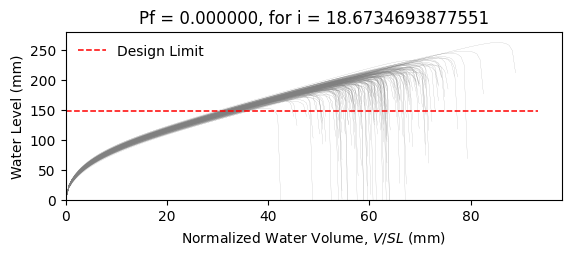

Source data for this figure (header and first rows):
W6X25, L = 360.0 in, slope = 0.020833333333333332 in/in, dead load = 6.944444444444444e-05 kip/in…
zwlim AISC Appendix 2, zwlim DAMP, zwlim Proposed for ASCE 7, zwlim Neglect Ponding, dhnom Denver, dhnom New York, dhnom New Orleans, dh Denver, dh New York, dh New Orleans, dmax
6.611, 4.464, 5.854, 9.785, 2.182, 2.182, 2.182, 3.56, 3.56, 3.56, 8.292, Safe, 
6.611, 4.464, 5.854, 9.785, 2.182, 2.182, 2.182, 3.56, 3.56, 3.56, 7.538, Safe, 
6.611, 4.464, 5.854, 9.785, 2.182, 2.182, 2.182, 3.56, 3.56, 3.56, 7.456, Safe, 
6.611, 4.464, 5.854, 9.785, 2.182, 2.182, 2.182, 3.56, 3.56, 3.56, 8.693, Safe, 
6.611, 4.464, 5.854, 9.785, 2.182, 2.182, 2.182, 3.56, 3.56, 3.56, 6.876, Safe, 
6.611, 4.464, 5.854, 9.785, 2.182, 2.182, 2.182, 3.56, 3.56, 3.56, 10.35, Safe, 
6.611, 4.464, 5.854, 9.785, 2.182, 2.182, 2.182, 3.56, 3.56, 3.56, 8.005, Safe, 
6.611, 4.464, 5.854, 9.785, 2.182, 2.182, 2.182, 3.56, 3.56, 3.56, 7.29, Safe, 
6.611, 4.464, 5.854, 9.785, 2.182, 2.182, 2.182, 3.56, 3.56, 3.56, 8.335, Safe, 
6.611, 4.464, 5.854, 9.785, 2.182, 2.182, 2.182, 3.56, 3.56, 3.56, 7.807, Safe, 
6.611, 4.464, 5.854, 9.785, 2.182, 2.182, 2.182, 3.56, 3.56, 3.56, 6.728, Safe, 
6.611, 4.464, 5.854, 9.785, 2.182, 2.182, 2.182, 3.56, 3.56, 3.56, 6.619, Safe, 
6.611, 4.464, 5.854, 9.785, 2.182, 2.182, 2.182, 3.56, 3.56, 3.56, 8.617, Safe, 
6.611, 4.464, 5.854, 9.785, 2.182, 2.182, 2.182, 3.56, 3.56, 3.56, 7.475, Safe, 
6.611, 4.464, 5.854, 9.785, 2.182, 2.182, 2.182, 3.56, 3.56, 3.56, 8.403, Safe, 
6.611, 4.464, 5.854, 9.785, 2.182, 2.182, 2.182, 3.56, 3.56, 3.56, 7.784, Safe, 
6.611, 4.464, 5.854, 9.785, 2.182, 2.182, 2.182, 3.56, 3.56, 3.56, 8.091, Safe, 
6.611, 4.464, 5.854, 9.785, 2.182, 2.182, 2.182, 3.56, 3.56, 3.56, 8.875, Safe, 
6.611, 4.464, 5.854, 9.785, 2.182, 2.182, 2.182, 3.56, 3.56, 3.56, 7.281, Safe, 
6.611, 4.464, 5.854, 9.785, 2.182, 2.182, 2.182, 3.56, 3.56, 3.56, 7.817, Safe, 
6.611, 4.464, 5.854, 9.785, 2.182, 2.182, 2.182, 3.56, 3.56, 3.56, 7.165, Safe, 
6.611, 4.464, 5.854, 9.785, 2.182, 2.182, 2.182, 3.56, 3.56, 3.56, 8.461, Safe, 
6.611, 4.464, 5.854, 9.785, 2.182, 2.182, 2.182, 3.56, 3.56, 3.56, 8.294, Safe, 
6.611, 4.464, 5.854, 9.785, 2.182, 2.182, 2.182, 3.56, 3.56, 3.56, 7.94, Safe, 
6.611, 4.464, 5.854, 9.785, 2.182, 2.182, 2.182, 3.56, 3.56, 3.56, 7.76, Safe, 
6.611, 4.464, 5.854, 9.785, 2.182, 2.182, 2.182, 3.56, 3.56, 3.56, 6.94, Safe, 
6.611, 4.464, 5.854, 9.785, 2.182, 2.182, 2.182, 3.56, 3.56, 3.56, 8.458, Safe, 
6.611, 4.464, 5.854, 9.785, 2.182, 2.182, 2.182, 3.56, 3.56, 3.56, 7.922, Safe, 
6.611, 4.464, 5.854, 9.785, 2.182, 2.182, 2.182, 3.56, 3.56, 3.56, 7.404, Safe, 
6.611, 4.464, 5.854, 9.785, 2.182, 2.182, 2.182, 3.56, 3.56, 3.56, 8.812, Safe, 
6.611, 4.464, 5.854, 9.785, 2.182, 2.182, 2.182, 3.56, 3.56, 3.56, 8.381, Safe, 
6.611, 4.464, 5.854, 9.785, 2.182, 2.182, 2.182, 3.56, 3.56, 3.56, 8.138, Safe, 
6.611, 4.464, 5.854, 9.785, 2.182, 2.182, 2.182, 3.56, 3.56, 3.56, 7.574, Safe, 
6.611, 4.464, 5.854, 9.785, 2.182, 2.182, 2.182, 3.56, 3.56, 3.56, 8.856, Safe, 
6.611, 4.464, 5.854, 9.785, 2.182, 2.182, 2.182, 3.56, 3.56, 3.56, 8.395, Safe, 
6.611, 4.464, 5.854, 9.785, 2.182, 2.182, 2.182, 3.56, 3.56, 3.56, 7.31, Safe, 
6.611, 4.464, 5.854, 9.785, 2.182, 2.182, 2.182, 3.56, 3.56, 3.56, 8.064, Safe, 
6.611, 4.464, 5.854, 9.785, 2.182, 2.182, 2.182, 3.56, 3.56, 3.56, 8.413, Safe, 
6.611, 4.464, 5.854, 9.785, 2.182, 2.182, 2.182, 3.56, 3.56, 3.56, 8.726, Safe, 
6.611, 4.464, 5.854, 9.785, 2.182, 2.182, 2.182, 3.56, 3.56, 3.56, 6.842, Safe, 
6.611, 4.464, 5.854, 9.785, 2.182, 2.182, 2.182, 3.56, 3.56, 3.56, 9.178, Safe, 
6.611, 4.464, 5.854, 9.785, 2.182, 2.182, 2.182, 3.56, 3.56, 3.56, 7.719, Safe, 
6.611, 4.464, 5.854, 9.785, 2.182, 2.182, 2.182, 3.56, 3.56, 3.56, 7.757, Safe, 
6.611, 4.464, 5.854, 9.785, 2.182, 2.182, 2.182, 3.56, 3.56, 3.56, 7.966, Safe, 
6.611, 4.464, 5.854, 9.785, 2.182, 2.182, 2.182, 3.56, 3.56, 3.56, 8.6, Safe, 
6.611, 4.464, 5.854, 9.785, 2.182, 2.182, 2.182, 3.56, 3.56, 3.56, 7.022, Safe, 
6.611, 4.464, 5.854, 9.785, 2.182, 2.182, 2.182, 3.56, 3.56, 3.56, 8.059, Safe, 
6.611, 4.464, 5.854, 9.785, 2.182, 2.182, 2.182, 3.56, 3.56, 3.56, 7.308, Safe, 
6.611, 4.464, 5.854, 9.785, 2.182, 2.182, 2.182, 3.56, 3.56, 3.56, 7.973, Safe, 
6.611, 4.464, 5.854, 9.785, 2.182, 2.182, 2.182, 3.56, 3.56, 3.56, 7.345, Safe, 
6.611, 4.464, 5.854, 9.785, 2.182, 2.182, 2.182, 3.56, 3.56, 3.56, 8.432, Safe, 
6.611, 4.464, 5.854, 9.785, 2.182, 2.182, 2.182, 3.56, 3.56, 3.56, 6.575, Safe, 
6.611, 4.464, 5.854, 9.785, 2.182, 2.182, 2.182, 3.56, 3.56, 3.56, 8.15, Safe, 
6.611, 4.464, 5.854, 9.785, 2.182, 2.182, 2.182, 3.56, 3.56, 3.56, 7.525, Safe, 
6.611, 4.464, 5.854, 9.785, 2.182, 2.182, 2.182, 3.56, 3.56, 3.56, 9.067, Safe, 
6.611, 4.464, 5.854, 9.785, 2.182, 2.182, 2.182, 3.56, 3.56, 3.56, 7.242, Safe, 
6.611, 4.464, 5.854, 9.785, 2.182, 2.182, 2.182, 3.56, 3.56, 3.56, 7.722, Safe, 
6.611, 4.464, 5.854, 9.785, 2.182, 2.182, 2.182, 3.56, 3.56, 3.56, 7.35, Safe, 
6.611, 4.464, 5.854, 9.785, 2.182, 2.182, 2.182, 3.56, 3.56, 3.56, 7.045, Safe, 
... 142 more rows
